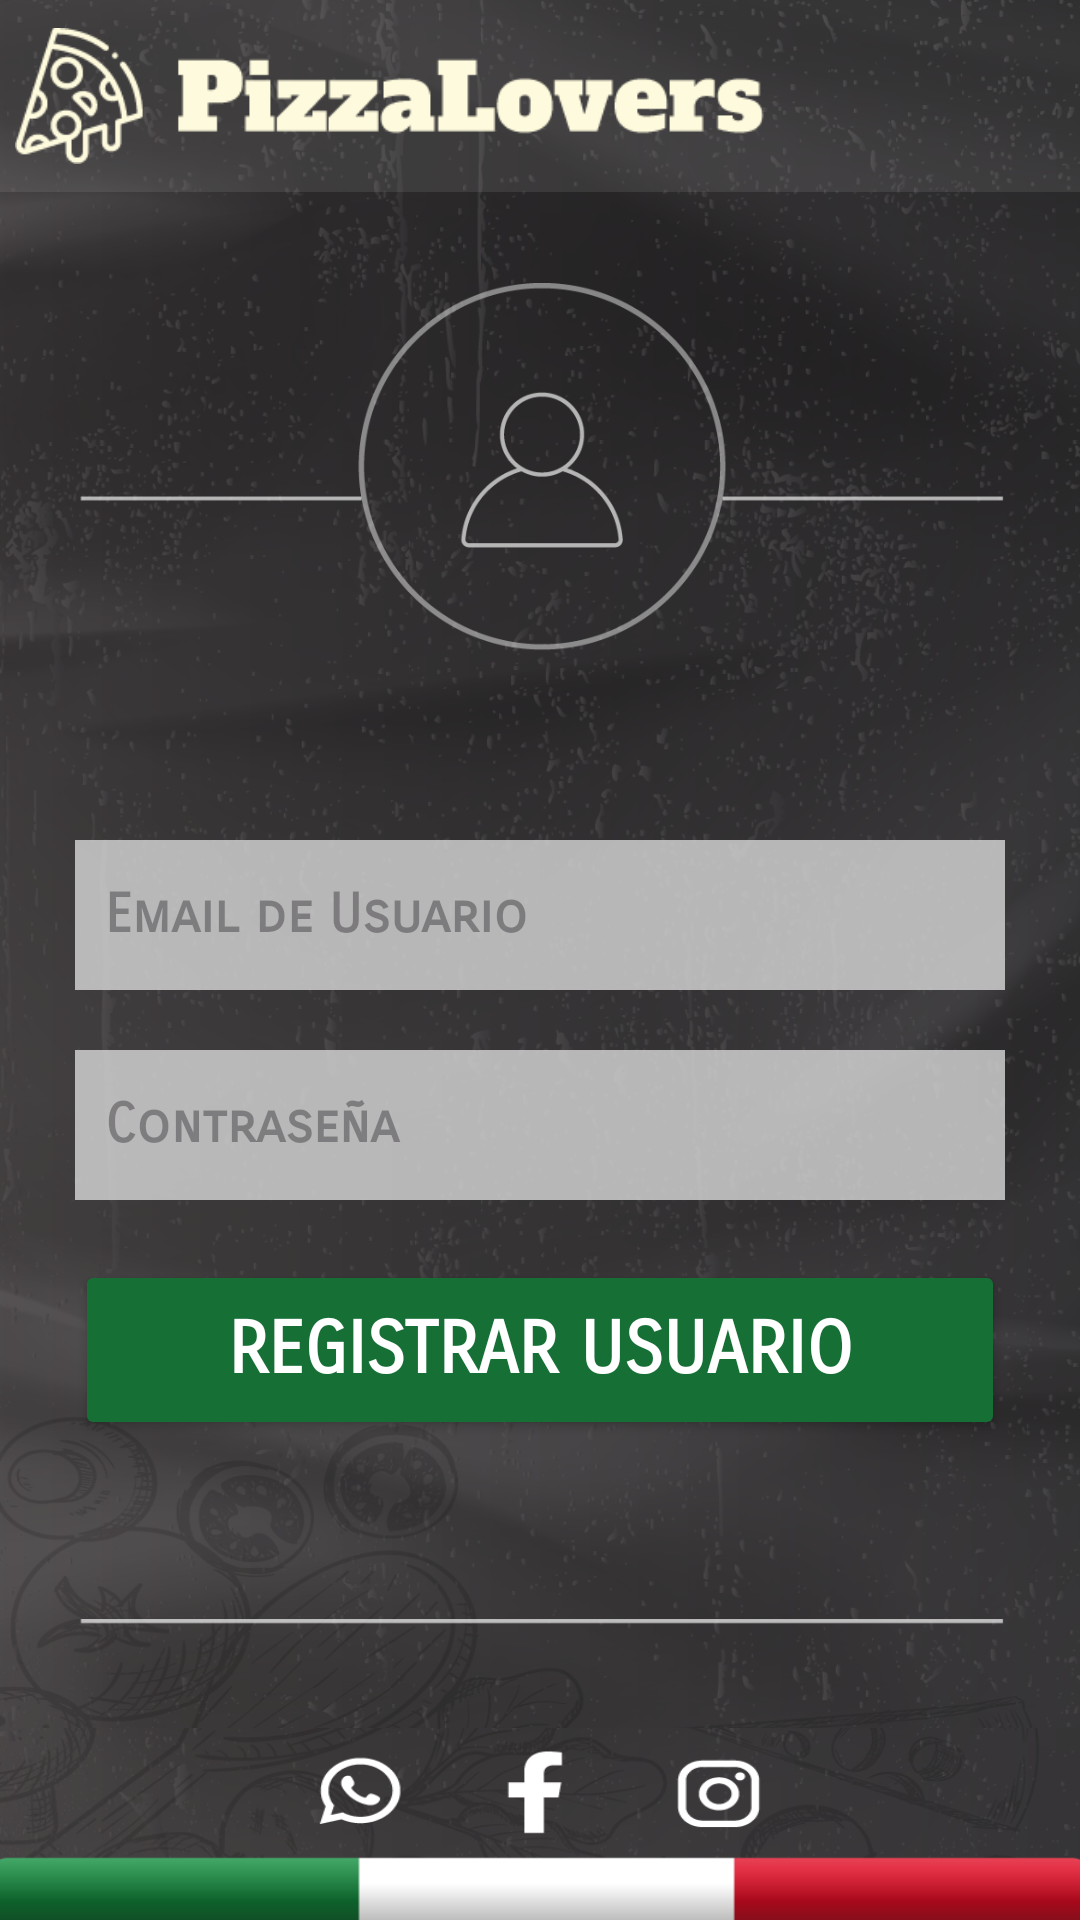

Write the Android layout XML for this screen, with the resource values it uses.
<!-- AndroidManifest.xml: application theme Theme.Reto1Pizzeria -->
<!-- res/layout/activity_register.xml -->
<?xml version="1.0" encoding="utf-8"?>
<LinearLayout xmlns:android="http://schemas.android.com/apk/res/android"
    xmlns:app="http://schemas.android.com/apk/res-auto"
    xmlns:tools="http://schemas.android.com/tools"
    android:id="@+id/main"
    android:layout_width="match_parent"
    android:layout_height="match_parent"
    tools:context="com.example.reto1pizzeria.RegisterActivity"
    android:orientation="vertical"
    android:background="@drawable/fondoreto1"
    >

    <LinearLayout
        android:id="@+id/header"
        android:layout_width="match_parent"
        android:layout_height="0dp"
        android:layout_weight="1"
        android:background="@color/grismenu"
        android:orientation="horizontal"
        android:gravity="center_vertical|center">

        <ImageView
            android:id="@+id/headerLogo"
            android:layout_width="250dp"
            android:layout_height="match_parent"
            android:src="@drawable/logo"
            android:layout_marginRight="50sp"
            >

        </ImageView>

        <ImageView
            android:id="@+id/headerImgHome"
            android:layout_width="40dp"
            android:layout_height="40dp"
            android:src="@drawable/home2"
            android:layout_marginLeft="10sp"
            >
        </ImageView>

    </LinearLayout>

    <LinearLayout
        android:id="@+id/body"
        android:layout_width="match_parent"
        android:layout_height="0dp"
        android:layout_weight="8"
        android:orientation="vertical"
        android:padding="25dp"
        android:gravity="center"
        >

        <ImageView
            android:id="@+id/loguinImg1"
            android:layout_width="wrap_content"
            android:layout_height="200sp"
            android:src="@drawable/login"
            >
        </ImageView>

        <EditText
            android:id="@+id/editTextUser"
            android:layout_width="match_parent"
            android:layout_height="50sp"
            android:background="@color/griscard"
            android:hint="@string/app_edittextmailuserhint"
            android:fontFamily="sans-serif-smallcaps"
            android:textColor="@color/white"
            android:textStyle="bold"
            android:padding="10sp"
            android:layout_marginTop="20sp">

        </EditText>

        <EditText
            android:id="@+id/editTextPassword"
            android:layout_width="match_parent"
            android:layout_height="50sp"
            android:background="@color/griscard"
            android:layout_marginTop="20sp"
            android:hint="@string/app_edittextpasswordhint"
            android:fontFamily="sans-serif-smallcaps"
            android:textColor="@color/white"
            android:textStyle="bold"
            android:padding="10sp"
            >

        </EditText>

        <Button
            android:id="@+id/buttonRegister"
            android:layout_width="match_parent"
            android:layout_height="60sp"
            android:backgroundTint="@color/green"
            android:fontFamily="sans-serif-smallcaps"
            android:textColor="@color/white"
            android:textStyle="bold"
            android:text="@string/app_btnregistertext"
            android:textSize="24sp"
            app:cornerRadius="10dp"
            android:layout_marginTop="20sp">
        </Button>

        <ImageView
            android:id="@+id/loginImg2"
            android:layout_width="match_parent"
            android:layout_height="100sp"
            android:src="@drawable/login2"
            >
        </ImageView>



    </LinearLayout>

    <LinearLayout
        android:id="@+id/footerImg"
        android:layout_width="match_parent"
        android:layout_height="0dp"
        android:layout_weight="1"
        android:background="@drawable/fondopizzalovers3">
    </LinearLayout>


</LinearLayout>
<!-- resources referenced by this layout -->
<resources>
  <color name="green">#167036</color>
  <color name="griscard">#CCD9D9D9</color>
  <color name="grismenu">#1BD9D9D9</color>
  <color name="white">#FFFFFFFF</color>
  <!-- drawable fondopizzalovers3: png bitmap (drawable, 64064 bytes) -->
  <!-- drawable fondoreto1: png bitmap (drawable, 732984 bytes) -->
  <!-- drawable login: png bitmap (drawable, 16460 bytes) -->
  <!-- drawable login2: png bitmap (drawable, 632 bytes) -->
  <!-- drawable logo: png bitmap (drawable, 5827 bytes) -->
  <string name="app_btnregistertext">"Registrar Usuario"</string>
  <string name="app_edittextmailuserhint">"Email de Usuario"</string>
  <string name="app_edittextpasswordhint">"Contraseña"</string>
  <style name="Theme.Reto1Pizzeria" parent="Base.Theme.Reto1Pizzeria" />
  <style name="Base.Theme.Reto1Pizzeria" parent="Theme.Material3.DayNight.NoActionBar">
          
          
      </style>
</resources>
